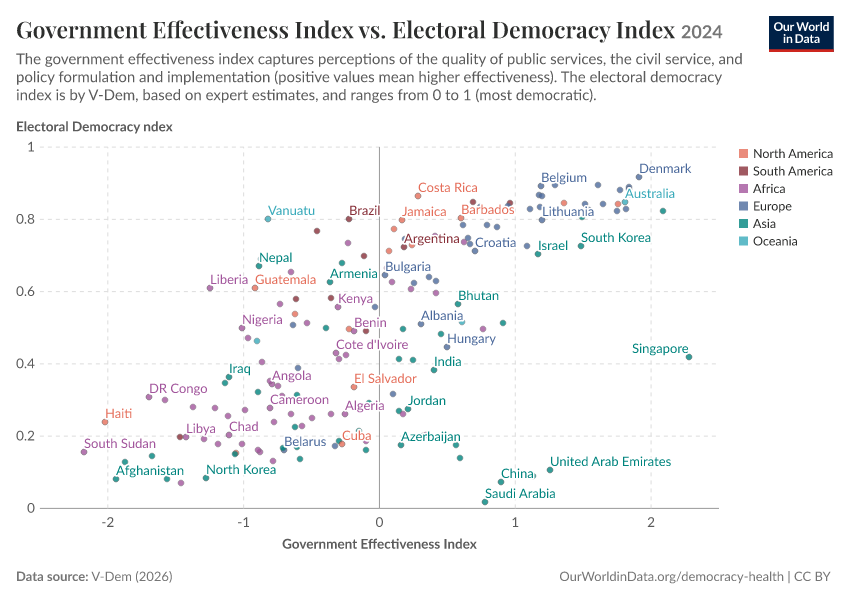

The table this chart was drawn from, first rows:
Entity, Code, Year, Electoral Democracy ndex, Government Effectiveness Index, World region according to OWID
Afghanistan, AFG, 2024, 0.08, -1.934, Asia
Albania, ALB, 2024, 0.51, 0.312, Europe
Algeria, DZA, 2024, 0.26, -0.251, Africa
Angola, AGO, 2024, 0.342, -0.785, Africa
Argentina, ARG, 2024, 0.721, 0.184, South America
Armenia, ARM, 2024, 0.625, -0.364, Asia
Australia, AUS, 2024, 0.848, 1.809, Oceania
Austria, AUT, 2024, 0.84, 1.515, Europe
Azerbaijan, AZE, 2024, 0.174, 0.166, Asia
Bahrain, BHR, 2024, 0.138, 0.6, Asia
Bangladesh, BGD, 2024, 0.225, -0.619, Asia
Barbados, BRB, 2024, 0.802, 0.605, North America
Belarus, BLR, 2024, 0.16, -0.702, Europe
Belgium, BEL, 2024, 0.891, 1.195, Europe
Benin, BEN, 2024, 0.491, -0.185, Africa
Bhutan, BTN, 2024, 0.565, 0.581, Asia
Bolivia, BOL, 2024, 0.577, -0.61, South America
Bosnia and Herzegovina, BIH, 2024, 0.507, -0.635, Europe
Botswana, BWA, 2024, 0.595, 0.417, Africa
Brazil, BRA, 2024, 0.799, -0.224, South America
Bulgaria, BGR, 2024, 0.645, 0.043, Europe
Burkina Faso, BFA, 2024, 0.154, -0.875, Africa
Burundi, BDI, 2024, 0.178, -1.006, Africa
Cambodia, KHM, 2024, 0.184, -0.294, Asia
Cameroon, CMR, 2024, 0.277, -0.801, Africa
Canada, CAN, 2024, 0.841, 1.759, North America
Cape Verde, CPV, 2024, 0.752, 0.415, Africa
Central African Republic, CAF, 2024, 0.299, -1.577, Africa
Chad, TCD, 2024, 0.202, -1.101, Africa
Chile, CHL, 2024, 0.845, 0.964, South America
China, CHN, 2024, 0.073, 0.896, Asia
Colombia, COL, 2024, 0.698, -0.111, South America
Comoros, COM, 2024, 0.276, -1.209, Africa
Congo, COG, 2024, 0.255, -1.111, Africa
Costa Rica, CRI, 2024, 0.862, 0.287, North America
Cote d'Ivoire, CIV, 2024, 0.429, -0.316, Africa
Croatia, HRV, 2024, 0.71, 0.71, Europe
Cuba, CUB, 2024, 0.178, -0.27, North America
Cyprus, CYP, 2024, 0.777, 0.87, Europe
Czechia, CZE, 2024, 0.865, 1.177, Europe
Democratic Republic of Congo, COD, 2024, 0.308, -1.693, Africa
Denmark, DNK, 2024, 0.917, 1.913, Europe
Djibouti, DJI, 2024, 0.25, -0.493, Africa
Dominican Republic, DOM, 2024, 0.71, 0.075, North America
Ecuador, ECU, 2024, 0.641, -0.22, South America
Egypt, EGY, 2024, 0.186, -0.097, Africa
El Salvador, SLV, 2024, 0.335, -0.183, North America
Equatorial Guinea, GNQ, 2024, 0.176, -1.183, Africa
Eritrea, ERI, 2024, 0.069, -1.456, Africa
Estonia, EST, 2024, 0.893, 1.297, Europe
Eswatini, SWZ, 2024, 0.129, -0.781, Africa
Ethiopia, ETH, 2024, 0.26, -0.646, Africa
Fiji, FJI, 2024, 0.514, 0.609, Oceania
Finland, FIN, 2024, 0.827, 1.817, Europe
France, FRA, 2024, 0.864, 1.201, Europe
Gabon, GAB, 2024, 0.227, -0.567, Africa
Gambia, GMB, 2024, 0.63, -0.536, Africa
Georgia, GEO, 2024, 0.48, 0.456, Asia
Germany, DEU, 2024, 0.825, 1.546, Europe
Ghana, GHA, 2024, 0.665, 0.06, Africa
... 110 more rows
